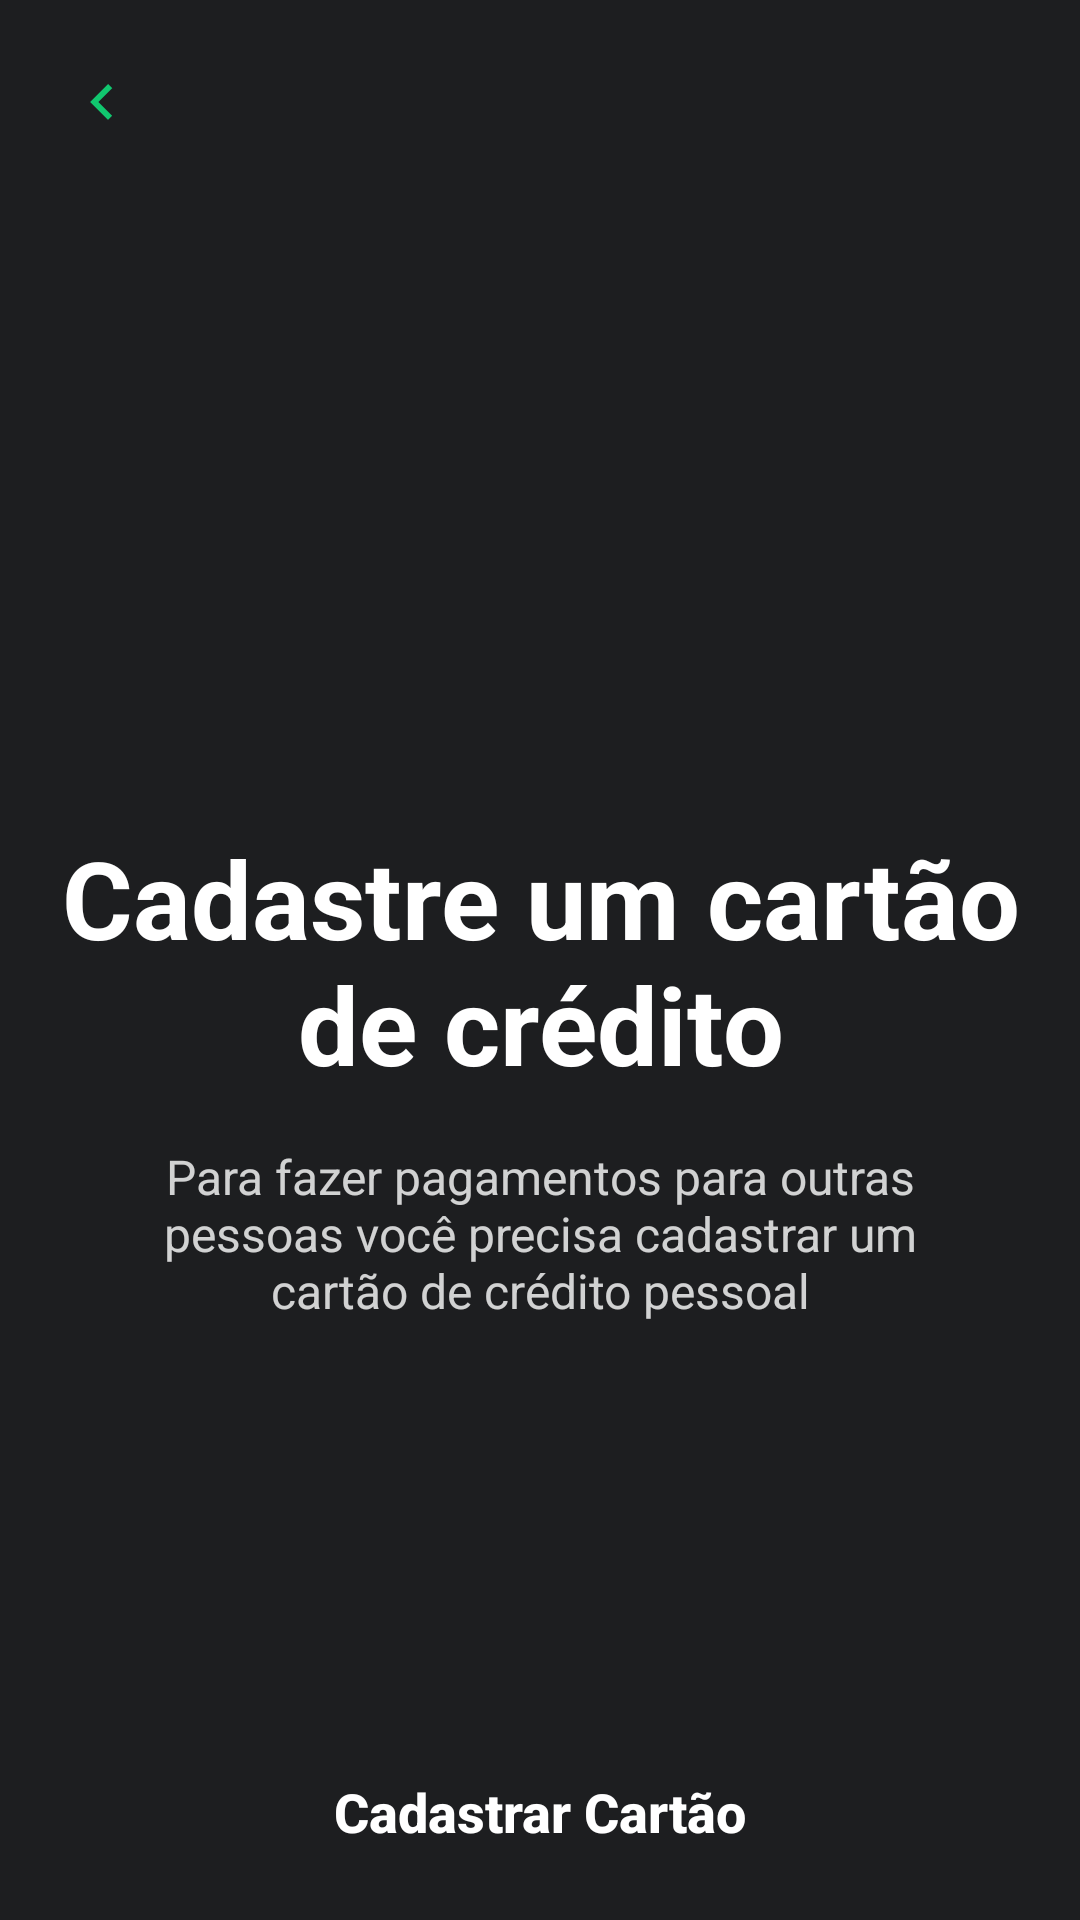

The Android layout XML behind this screen, and the referenced resources:
<!-- AndroidManifest.xml: application theme Theme.Main_Activity -->
<!-- res/layout/activity_register_credit_card.xml -->
<?xml version="1.0" encoding="utf-8"?>
<androidx.constraintlayout.widget.ConstraintLayout xmlns:android="http://schemas.android.com/apk/res/android"
    xmlns:app="http://schemas.android.com/apk/res-auto"
    xmlns:tools="http://schemas.android.com/tools"
    android:layout_width="match_parent"
    android:layout_height="match_parent"
    tools:context=".view.activity.RegisterCreditCardActivity">

    <ImageButton
        android:id="@+id/ibRegisterCreditCard"
        app:layout_constraintTop_toTopOf="parent"
        app:layout_constraintStart_toStartOf="parent"
        style="@style/BackButtonDefault"/>

    <ImageView
        android:layout_width="wrap_content"
        android:layout_height="wrap_content"
        android:src="@drawable/ic_ilustration"
        app:layout_constraintStart_toStartOf="parent"
        app:layout_constraintEnd_toEndOf="parent"
        android:layout_marginBottom="31dp"
        app:layout_constraintBottom_toTopOf="@+id/textView"/>

    <TextView
        android:id="@+id/textView"
        android:layout_width="0dp"
        android:layout_height="wrap_content"
        style="@style/TitleDefault"
        android:text="@string/cadastre_um_cart_o_de_cr_dito"
        android:textAlignment="center"
        app:layout_constraintTop_toTopOf="parent"
        app:layout_constraintBottom_toBottomOf="parent"
        app:layout_constraintStart_toStartOf="parent"
        app:layout_constraintEnd_toEndOf="parent"
        android:layout_marginStart="20dp"
        android:layout_marginEnd="20dp"/>

    <TextView
        android:layout_width="0dp"
        android:layout_height="wrap_content"
        android:textColor="@color/white_80"
        android:text="@string/Subtitle"
        android:textSize="16sp"
        android:textAlignment="center"
        app:layout_constraintTop_toBottomOf="@+id/textView"
        app:layout_constraintStart_toStartOf="parent"
        app:layout_constraintEnd_toEndOf="parent"
        android:layout_marginStart="36dp"
        android:layout_marginEnd="36dp"
        android:layout_marginTop="16dp"/>

    <androidx.appcompat.widget.AppCompatButton
        android:layout_width="0dp"
        android:layout_height="wrap_content"
        android:id="@+id/btnRegisterCreditCard"
        app:layout_constraintBottom_toBottomOf="parent"
        app:layout_constraintStart_toStartOf="parent"
        app:layout_constraintEnd_toEndOf="parent"
        style="@style/ButtonDefault"
        android:text="@string/cadastrar_cart_o"/>


</androidx.constraintlayout.widget.ConstraintLayout>
<!-- resources referenced by this layout -->
<resources>
  <color name="white_80">#CCFFFFFF</color>
  <string name="Subtitle">Para fazer pagamentos para outras pessoas você precisa cadastrar um cartão de crédito pessoal</string>
  <string name="cadastrar_cart_o">Cadastrar Cartão</string>
  <string name="cadastre_um_cart_o_de_cr_dito">Cadastre um cartão de crédito</string>
  <style name="BackButtonDefault">
          <item name="android:layout_width">48dp</item>
          <item name="android:layout_height">48dp</item>
          <item name="android:layout_marginTop">16dp</item>
          <item name="android:layout_marginStart">16dp</item>
          <item name="srcCompat">@drawable/ic_keyboard_arrow_left_24px</item>
          <item name="android:background">?attr/selectableItemBackgroundBorderless</item>
      </style>
  <style name="ButtonDefault">
          <item name="android:background">@drawable/selector_button_default</item>
          <item name="textAllCaps">false</item>
          <item name="android:textColor">@color/white</item>
          <item name="android:textStyle">bold</item>
          <item name="android:textSize">@dimen/text_size_button</item>
          <item name="android:layout_margin">@dimen/button_margin</item>
  
      </style>
  <style name="TitleDefault">
          <item name="android:textColor">@color/white</item>
          <item name="android:textStyle">bold</item>
          <item name="android:textSize">@dimen/titleSize</item>
      </style>
  <style name="Theme.Main_Activity" parent="Theme.AppCompat.Light.NoActionBar">
          
          <item name="colorPrimary">@color/main_black</item>
          <item name="colorPrimaryVariant">@color/main_black</item>
          <item name="colorOnPrimary">@color/white</item>
          
          <item name="colorSecondary">@color/teal_200</item>
          <item name="colorSecondaryVariant">@color/teal_700</item>
          <item name="colorOnSecondary">@color/black</item>
          
          <item name="android:statusBarColor" tools:targetApi="l">?attr/colorPrimaryVariant</item>
          
          <item name="android:windowBackground">@color/main_black</item>
          <item name="colorAccent">@color/color_accent</item>
      </style>
  <!-- drawable ic_keyboard_arrow_left_24px (drawable) -->
  <vector xmlns:android="http://schemas.android.com/apk/res/android"
      android:width="36dp"
      android:height="36dp"
      android:viewportWidth="36"
      android:viewportHeight="36">
    <path
        android:fillColor="#11C76F"
        android:pathData="M15.41,16.59L10.83,12l4.58,-4.59L14,6l-6,6 6,6 1.41,-1.41z"/>
  </vector>
  <!-- drawable selector_button_default (drawable) -->
  <?xml version="1.0" encoding="utf-8"?>
  <selector xmlns:android="http://schemas.android.com/apk/res/android">
      <item android:drawable="@drawable/custom_button_enabled" android:state_enabled="true"/>
      <item android:drawable="@drawable/custom_button_disable" android:state_enabled="false"/>
      <item android:drawable="@drawable/custom_button_disable"/>
  </selector>
  <color name="white">#FFFFFFFF</color>
  <dimen name="text_size_button">18sp</dimen>
  <dimen name="button_margin">12dp</dimen>
  <dimen name="titleSize">36sp</dimen>
  <color name="main_black">#1D1E20</color>
  <color name="teal_200">#FF03DAC5</color>
  <color name="teal_700">#FF018786</color>
  <color name="black">#FF000000</color>
  <color name="color_accent">#11C76F</color>
</resources>
